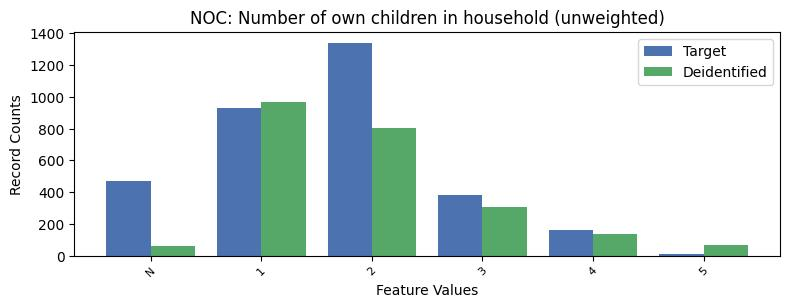

Source data for this figure (header and first rows):
, NOC, count_target, count_deidentified
0, 0, 4330, 5288
1, 2, 1342, 803
2, 1, 929, 968
3, -1, 473, 61
4, 3, 385, 306
5, 4, 162, 140
6, 5, 13, 68
